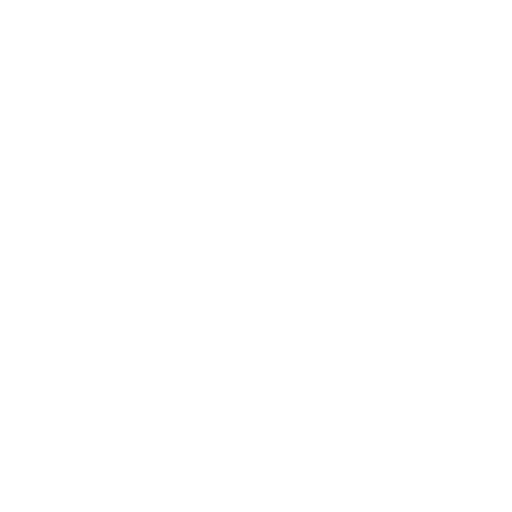
t = 0.00 s
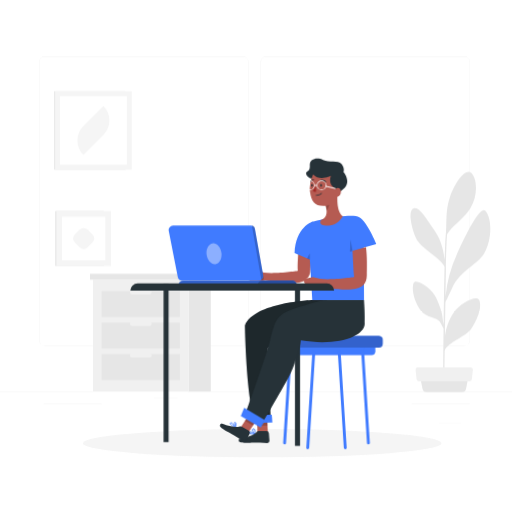
t = 2.00 s
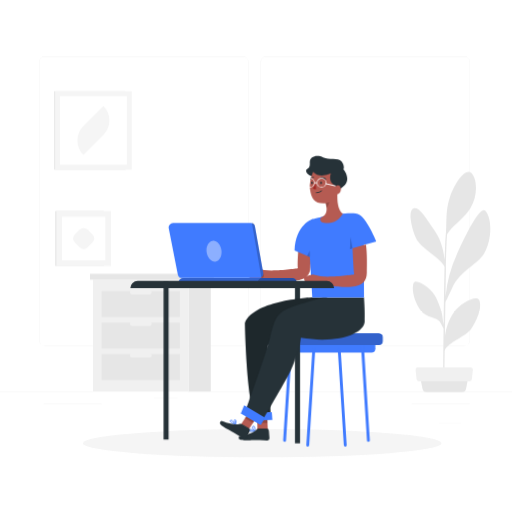
t = 2.38 s
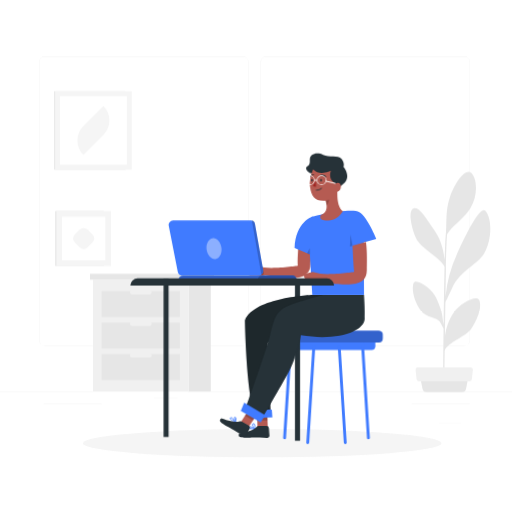
t = 2.75 s
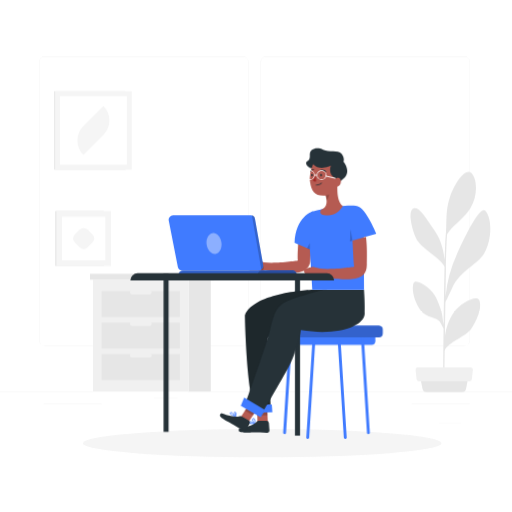
t = 3.50 s
t = 4.25 s: frame unchanged from t = 2.75 s, image omitted

The animated SVG that drew these frames (rendered in a browser with its animation timeline set to each time). Animation: 3 CSS @keyframes rules; one cycle of 5.00 s, repeats indefinitely.

<svg class="animated" id="freepik_stories-developer-activity" xmlns="http://www.w3.org/2000/svg" viewBox="0 0 500 500" version="1.1" xmlns:xlink="http://www.w3.org/1999/xlink" xmlns:svgjs="http://svgjs.com/svgjs"><style>svg#freepik_stories-developer-activity:not(.animated) .animable {opacity: 0;}svg#freepik_stories-developer-activity.animated #freepik--background-complete--inject-2 {animation: 1s 1 forwards cubic-bezier(.36,-0.01,.5,1.38) fadeIn;animation-delay: 0s;}svg#freepik_stories-developer-activity.animated #freepik--Shadow--inject-2 {animation: 1s 1 forwards cubic-bezier(.36,-0.01,.5,1.38) fadeIn;animation-delay: 0s;}svg#freepik_stories-developer-activity.animated #freepik--Mechanisms--inject-2 {animation: 1s 1 forwards cubic-bezier(.36,-0.01,.5,1.38) slideLeft;animation-delay: 0s;}svg#freepik_stories-developer-activity.animated #elfusxgjhod2 {animation: 1s 1 forwards ease-in slideLeft;animation-delay: 0s;}svg#freepik_stories-developer-activity.animated #el6ey2u94rpv4 {animation: 1s 1 forwards ease-in slideLeft;animation-delay: 0.02040816326530612s;opacity: 0}svg#freepik_stories-developer-activity.animated #elzi1ovsz2mvo {animation: 1s 1 forwards ease-in slideLeft;animation-delay: 0.04081632653061224s;opacity: 0}svg#freepik_stories-developer-activity.animated #elhreiyz3bgpb {animation: 1s 1 forwards ease-in slideLeft;animation-delay: 0.061224489795918366s;opacity: 0}svg#freepik_stories-developer-activity.animated #ellyjjkyw0ufq {animation: 1s 1 forwards ease-in slideLeft;animation-delay: 0.08163265306122448s;opacity: 0}svg#freepik_stories-developer-activity.animated #el7gpsyj7zjm {animation: 1s 1 forwards ease-in slideLeft;animation-delay: 0.1020408163265306s;opacity: 0}svg#freepik_stories-developer-activity.animated #elhmqpzis7piv {animation: 1s 1 forwards ease-in slideLeft;animation-delay: 0.12244897959183673s;opacity: 0}svg#freepik_stories-developer-activity.animated #els2oonrsntf {animation: 1s 1 forwards ease-in slideLeft;animation-delay: 0.14285714285714285s;opacity: 0}svg#freepik_stories-developer-activity.animated #el2yzi4edct42 {animation: 1s 1 forwards ease-in slideLeft;animation-delay: 0.16326530612244897s;opacity: 0}svg#freepik_stories-developer-activity.animated #el93q45r43ueb {animation: 1s 1 forwards ease-in slideLeft;animation-delay: 0.18367346938775508s;opacity: 0}svg#freepik_stories-developer-activity.animated #elxiaktjnlwtn {animation: 1s 1 forwards ease-in slideLeft;animation-delay: 0.2040816326530612s;opacity: 0}svg#freepik_stories-developer-activity.animated #eliz230uf2ppb {animation: 1s 1 forwards ease-in slideLeft;animation-delay: 0.22448979591836732s;opacity: 0}svg#freepik_stories-developer-activity.animated #eld4fx624phbj {animation: 1s 1 forwards ease-in slideLeft;animation-delay: 0.24489795918367346s;opacity: 0}svg#freepik_stories-developer-activity.animated #ell5nt03h9s1 {animation: 1s 1 forwards ease-in slideLeft;animation-delay: 0.26530612244897955s;opacity: 0}svg#freepik_stories-developer-activity.animated #el7c69cl8wsjq {animation: 1s 1 forwards ease-in slideLeft;animation-delay: 0.2857142857142857s;opacity: 0}svg#freepik_stories-developer-activity.animated #el43aqgjd28ww {animation: 1s 1 forwards ease-in slideLeft;animation-delay: 0.3061224489795918s;opacity: 0}svg#freepik_stories-developer-activity.animated #elbjnh9lv3ydk {animation: 1s 1 forwards ease-in slideLeft;animation-delay: 0.32653061224489793s;opacity: 0}svg#freepik_stories-developer-activity.animated #eljvjthq3hdf {animation: 1s 1 forwards ease-in slideLeft;animation-delay: 0.3469387755102041s;opacity: 0}svg#freepik_stories-developer-activity.animated #elrhtfv7z9oop {animation: 1s 1 forwards ease-in slideLeft;animation-delay: 0.36734693877551017s;opacity: 0}svg#freepik_stories-developer-activity.animated #el4zzdrrujs8c {animation: 1s 1 forwards ease-in slideLeft;animation-delay: 0.3877551020408163s;opacity: 0}svg#freepik_stories-developer-activity.animated #elq0yunulnrwk {animation: 1s 1 forwards ease-in slideLeft;animation-delay: 0.4081632653061224s;opacity: 0}svg#freepik_stories-developer-activity.animated #el9mjpxl1l02 {animation: 1s 1 forwards ease-in slideLeft;animation-delay: 0.42857142857142855s;opacity: 0}svg#freepik_stories-developer-activity.animated #ellckbbd09l4n {animation: 1s 1 forwards ease-in slideLeft;animation-delay: 0.44897959183673464s;opacity: 0}svg#freepik_stories-developer-activity.animated #elg0hq79z4ta {animation: 1s 1 forwards ease-in slideLeft;animation-delay: 0.4693877551020408s;opacity: 0}svg#freepik_stories-developer-activity.animated #elgsizd99jjjo {animation: 1s 1 forwards ease-in slideLeft;animation-delay: 0.4897959183673469s;opacity: 0}svg#freepik_stories-developer-activity.animated #ellwgf14pi0v {animation: 1s 1 forwards ease-in slideLeft;animation-delay: 0.5102040816326531s;opacity: 0}svg#freepik_stories-developer-activity.animated #elqs4nyke2kqe {animation: 1s 1 forwards ease-in slideLeft;animation-delay: 0.5306122448979591s;opacity: 0}svg#freepik_stories-developer-activity.animated #el06au1eqlo219 {animation: 1s 1 forwards ease-in slideLeft;animation-delay: 0.5510204081632653s;opacity: 0}svg#freepik_stories-developer-activity.animated #elq8aaw77kaa {animation: 1s 1 forwards ease-in slideLeft;animation-delay: 0.5714285714285714s;opacity: 0}svg#freepik_stories-developer-activity.animated #elfu9wqv4e4id {animation: 1s 1 forwards ease-in slideLeft;animation-delay: 0.5918367346938775s;opacity: 0}svg#freepik_stories-developer-activity.animated #elt3mzd72l3mq {animation: 1s 1 forwards ease-in slideLeft;animation-delay: 0.6122448979591836s;opacity: 0}svg#freepik_stories-developer-activity.animated #elgbxhjvzj4nd {animation: 1s 1 forwards ease-in slideLeft;animation-delay: 0.6326530612244897s;opacity: 0}svg#freepik_stories-developer-activity.animated #elgrqnny44noa {animation: 1s 1 forwards ease-in slideLeft;animation-delay: 0.6530612244897959s;opacity: 0}svg#freepik_stories-developer-activity.animated #elmkgkx9pdbk {animation: 1s 1 forwards ease-in slideLeft;animation-delay: 0.673469387755102s;opacity: 0}svg#freepik_stories-developer-activity.animated #el0jcj1q3ujjyp {animation: 1s 1 forwards ease-in slideLeft;animation-delay: 0.6938775510204082s;opacity: 0}svg#freepik_stories-developer-activity.animated #el2hl3w1hnf5b {animation: 1s 1 forwards ease-in slideLeft;animation-delay: 0.7142857142857142s;opacity: 0}svg#freepik_stories-developer-activity.animated #elig5b47ajld {animation: 1s 1 forwards ease-in slideLeft;animation-delay: 0.7346938775510203s;opacity: 0}svg#freepik_stories-developer-activity.animated #el2z1ndlquotb {animation: 1s 1 forwards ease-in slideLeft;animation-delay: 0.7551020408163265s;opacity: 0}svg#freepik_stories-developer-activity.animated #elelaf7wj5xe8 {animation: 1s 1 forwards ease-in slideLeft;animation-delay: 0.7755102040816326s;opacity: 0}svg#freepik_stories-developer-activity.animated #elizzsltg7kts {animation: 1s 1 forwards ease-in slideLeft;animation-delay: 0.7959183673469387s;opacity: 0}svg#freepik_stories-developer-activity.animated #el6xbvezem50b {animation: 1s 1 forwards ease-in slideLeft;animation-delay: 0.8163265306122448s;opacity: 0}svg#freepik_stories-developer-activity.animated #els71n0px3r6l {animation: 1s 1 forwards ease-in slideLeft;animation-delay: 0.836734693877551s;opacity: 0}svg#freepik_stories-developer-activity.animated #el2brb7q7d6mg {animation: 1s 1 forwards ease-in slideLeft;animation-delay: 0.8571428571428571s;opacity: 0}svg#freepik_stories-developer-activity.animated #eljy7say8f7do {animation: 1s 1 forwards ease-in slideLeft;animation-delay: 0.8775510204081632s;opacity: 0}svg#freepik_stories-developer-activity.animated #elkqlbxcul37i {animation: 1s 1 forwards ease-in slideLeft;animation-delay: 0.8979591836734693s;opacity: 0}svg#freepik_stories-developer-activity.animated #el8i8mnzst987 {animation: 1s 1 forwards ease-in slideLeft;animation-delay: 0.9183673469387754s;opacity: 0}svg#freepik_stories-developer-activity.animated #eljbjm4lf6mn9 {animation: 1s 1 forwards ease-in slideLeft;animation-delay: 0.9387755102040816s;opacity: 0}svg#freepik_stories-developer-activity.animated #elxwaf6nqro8 {animation: 1s 1 forwards ease-in slideLeft;animation-delay: 0.9591836734693877s;opacity: 0}svg#freepik_stories-developer-activity.animated #elk8wnnod67g {animation: 1s 1 forwards ease-in slideLeft;animation-delay: 0.9795918367346939s;opacity: 0}svg#freepik_stories-developer-activity.animated #freepik--Character--inject-2 {animation: 1s 1 forwards ease-in slideLeft,3s Infinite  linear floating;animation-delay: 0s,2s;}            @keyframes fadeIn {                0% {                    opacity: 0;                }                100% {                    opacity: 1;                }            }                    @keyframes slideLeft {                0% {                    opacity: 0;                    transform: translateX(-30px);                }                100% {                    opacity: 1;                    transform: translateX(0);                }            }                    @keyframes floating {                0% {                    opacity: 1;                    transform: translateY(0px);                }                50% {                    transform: translateY(-10px);                }                100% {                    opacity: 1;                    transform: translateY(0px);                }            }        .animator-hidden { display: none; }</style><g id="freepik--background-complete--inject-2" class="animable" style="transform-origin: 250px 234.28px;"><g id="freepik--background-complete--inject-1--inject-2" class="animable" style="transform-origin: 250px 234.28px;"><rect y="382.4" width="500" height="0.25" style="fill: rgb(235, 235, 235); transform-origin: 250px 382.525px;" id="ely10wbm838e" class="animable"></rect><rect x="150.04" y="388.78" width="23.18" height="0.25" style="fill: rgb(235, 235, 235); transform-origin: 161.63px 388.905px;" id="el6bfsy93jsk8" class="animable"></rect><rect x="402.1" y="394.14" width="56.67" height="0.25" style="fill: rgb(235, 235, 235); transform-origin: 430.435px 394.265px;" id="el84cv4ivoh9y" class="animable"></rect><rect x="42.72" y="394.14" width="56.67" height="0.25" style="fill: rgb(235, 235, 235); transform-origin: 71.055px 394.265px;" id="elvp3m63xpg5k" class="animable"></rect><path d="M237,337.8H43.91a5.71,5.71,0,0,1-5.7-5.71V60.66A5.71,5.71,0,0,1,43.91,55H237a5.71,5.71,0,0,1,5.71,5.71h0V332.09A5.71,5.71,0,0,1,237,337.8ZM43.91,55.2a5.46,5.46,0,0,0-5.45,5.46V332.09a5.46,5.46,0,0,0,5.45,5.46H237a5.48,5.48,0,0,0,5.46-5.46V60.66A5.48,5.48,0,0,0,237,55.2Z" style="fill: rgb(235, 235, 235); transform-origin: 140.46px 196.4px;" id="el5j2r71bxw56" class="animable"></path><path d="M453.31,337.8H260.21a5.73,5.73,0,0,1-5.71-5.71V60.66A5.72,5.72,0,0,1,260.21,55h193.1A5.71,5.71,0,0,1,459,60.66V332.09A5.7,5.7,0,0,1,453.31,337.8ZM260.21,55.2a5.48,5.48,0,0,0-5.46,5.46V332.09a5.48,5.48,0,0,0,5.46,5.46h193.1a5.48,5.48,0,0,0,5.46-5.46V60.66a5.48,5.48,0,0,0-5.46-5.46Z" style="fill: rgb(235, 235, 235); transform-origin: 356.75px 196.4px;" id="el6auxe1dzlqs" class="animable"></path><rect x="429.04" y="413.31" width="21.6" height="0.25" style="fill: rgb(235, 235, 235); transform-origin: 439.84px 413.435px;" id="el52uxbsahlf" class="animable"></rect><path d="M468.14,293.29c-2.09-6-18.58,2.16-25.23,12.09-4.45,6.61-7.17,13.68-8.43,23.16.15-10.84.32-22.45.49-33.42,1.35-2.73,4.43-9.05,6.66-14,7.4-16.68,25-22.88,31.08-33.42,8-13.8,7.92-34.49,1.14-41.95C468,199.22,448.43,243.1,446.23,248a130.72,130.72,0,0,0-11.17,41.5c.15-10.31.31-19.77.44-27.11.41-23.81.93-31.47,1.16-33.82.82-1.16,1.78-2.5,2.33-3.22,4.72-6.08,15.2-13.32,20.44-22.16,7.65-12.91,6.41-28.36,1.05-34.07-5.61-6-15.53,8.2-20.79,22.28s-3,27.57-4.49,39.27c-.31,2.33-.63,11-.93,23.1-1.6-13-4.78-21.72-10.67-29.84-7.26-10-13.52-22.15-19.49-20.58s-2.76,17.67,2,29c4.21,10.06,25,20.09,28,28.18-.35,16.38-.68,37.17-.91,56.47-1.63-10-.51-10.84-7.22-26.1-4-9.09-20.34-20.3-22.28-14.05s1,18,7.18,26.33c5,6.67,16,6.66,18.59,10.8.59,1,2.56,4.64,3.69,6.79-.27,23.59-.39,44.42-.25,51.53l1.07.07c-.05-1.83.08-13.84.29-29.73,2.68-8.44,20.75-13.38,26.33-22.17C466.45,311.22,470.64,300.49,468.14,293.29Z" style="fill: rgb(230, 230, 230); transform-origin: 439.845px 270.039px;" id="elwh9jc0l4vbg" class="animable"></path><path d="M451.15,382.94H416.49a4,4,0,0,1-3.87-3.19l-2.47-12.14h47.4l-2.46,12.14A4,4,0,0,1,451.15,382.94Z" style="fill: rgb(230, 230, 230); transform-origin: 433.85px 375.275px;" id="elzes00uivkv9" class="animable"></path><path d="M458.51,372.31H409.13a2.32,2.32,0,0,1-2.32-2.06l-1-9a2.33,2.33,0,0,1,2-2.57h51.68a2.32,2.32,0,0,1,2.34,2.31,2.44,2.44,0,0,1,0,.27l-1,9A2.3,2.3,0,0,1,458.51,372.31Z" style="fill: rgb(240, 240, 240); transform-origin: 433.814px 365.495px;" id="el8r5ew3zybr" class="animable"></path><rect x="52.91" y="89.01" width="69.8" height="76.64" style="fill: rgb(230, 230, 230); transform-origin: 87.81px 127.33px;" id="el6ey760zwl7r" class="animable"></rect><rect x="53.84" y="89.01" width="74.84" height="76.64" style="fill: rgb(245, 245, 245); transform-origin: 91.26px 127.33px;" id="el8x69axs0kql" class="animable"></rect><rect x="58.61" y="93.78" width="65.3" height="67.09" style="fill: rgb(255, 255, 255); transform-origin: 91.26px 127.325px;" id="eln1k4btdtx5" class="animable"></rect><path d="M81.48,151.19h0a19.92,19.92,0,0,1,0-28.16h0L101,103.47h0a19.92,19.92,0,0,1,0,28.16Z" style="fill: rgb(245, 245, 245); transform-origin: 91.24px 127.33px;" id="elj8q8eas6iu" class="animable"></path><rect x="53.94" y="206.06" width="47.51" height="53.62" style="fill: rgb(230, 230, 230); transform-origin: 77.695px 232.87px;" id="elufp6lsgjd9" class="animable"></rect><rect x="55.1" y="206.06" width="53.22" height="53.62" style="fill: rgb(245, 245, 245); transform-origin: 81.71px 232.87px;" id="elj1ftp0wv58h" class="animable"></rect><rect x="60.6" y="211.55" width="42.24" height="42.65" style="fill: rgb(255, 255, 255); transform-origin: 81.72px 232.875px;" id="el9o4ca26800s" class="animable"></rect><g id="elwoetmmqpinq"><rect x="72.88" y="224.05" width="17.65" height="17.65" rx="5.4" style="fill: rgb(245, 245, 245); transform-origin: 81.705px 232.875px; transform: rotate(-45deg);" class="animable"></rect></g></g><rect x="184.21" y="273.04" width="21.65" height="109.21" style="fill: rgb(230, 230, 230); transform-origin: 195.035px 327.645px;" id="ely6rlx6kzb3g" class="animable"></rect><rect x="90.8" y="273.05" width="93.41" height="109.21" style="fill: rgb(240, 240, 240); transform-origin: 137.505px 327.655px;" id="eldovmy7pn2xs" class="animable"></rect><rect x="99.31" y="315.06" width="76.39" height="25.17" style="fill: rgb(230, 230, 230); transform-origin: 137.505px 327.645px;" id="el6wwoyp2e6nh" class="animable"></rect><rect x="99.31" y="345.85" width="76.39" height="25.17" style="fill: rgb(230, 230, 230); transform-origin: 137.505px 358.435px;" id="elqfj9gwxa1v" class="animable"></rect><path d="M128.92,318.44h17.16a2.13,2.13,0,0,0,2.11-2.11h0a2.12,2.12,0,0,0-2.11-2.11H128.92a2.11,2.11,0,0,0-2.1,2.11h0A2.11,2.11,0,0,0,128.92,318.44Z" style="fill: rgb(240, 240, 240); transform-origin: 137.505px 316.33px;" id="elbs5tz94y9z" class="animable"></path><rect x="99.31" y="284.28" width="76.39" height="25.17" style="fill: rgb(230, 230, 230); transform-origin: 137.505px 296.865px;" id="elm3imisavjxl" class="animable"></rect><path d="M128.92,287.65h17.16a2.12,2.12,0,0,0,2.11-2.11h0a2.13,2.13,0,0,0-2.11-2.11H128.92a2.11,2.11,0,0,0-2.1,2.11h0A2.11,2.11,0,0,0,128.92,287.65Z" style="fill: rgb(240, 240, 240); transform-origin: 137.505px 285.54px;" id="eloh9t21hcqor" class="animable"></path><path d="M128.92,349.23h17.16a2.12,2.12,0,0,0,2.11-2.12h0a2.11,2.11,0,0,0-2.11-2.1H128.92a2.1,2.1,0,0,0-2.1,2.1h0A2.11,2.11,0,0,0,128.92,349.23Z" style="fill: rgb(240, 240, 240); transform-origin: 137.505px 347.12px;" id="el5j2llsobeey" class="animable"></path><rect x="87.91" y="267.3" width="96.3" height="5.74" style="fill: rgb(230, 230, 230); transform-origin: 136.06px 270.17px;" id="elrqve504zkt" class="animable"></rect><rect x="184.21" y="267.31" width="24.67" height="5.74" style="fill: rgb(224, 224, 224); transform-origin: 196.545px 270.18px;" id="elntvsnfx8noi" class="animable"></rect></g><g id="freepik--Shadow--inject-2" class="animable" style="transform-origin: 256px 432.82px;"><ellipse cx="256" cy="432.82" rx="175.17" ry="13.82" style="fill: rgb(245, 245, 245); transform-origin: 256px 432.82px;" id="el2b2bbbnxjz" class="animable"></ellipse></g><g id="freepik--Mechanisms--inject-2" class="animable animator-hidden" style="transform-origin: 259.565px 158.17px;"><path d="M397.64,128.83a75.74,75.74,0,0,0-5.7-13.79h0l3.55-11.62-22.94-23L360.91,84h0a72.18,72.18,0,0,0-13.78-5.72h0l-5.7-10.73H309l-5.71,10.73A72.83,72.83,0,0,0,289.46,84h0l-11.63-3.57-23,23,3.56,11.63h0a73.79,73.79,0,0,0-5.7,13.79L242,134.56V167l10.73,5.71h0a73.07,73.07,0,0,0,5.71,13.78h0l-3.56,11.61,23,23,11.63-3.55a73.08,73.08,0,0,0,13.79,5.69L309,234h32.48l5.7-10.73h0a73.73,73.73,0,0,0,13.78-5.71l11.64,3.55,23-23L392,186.51h0a74.87,74.87,0,0,0,5.68-13.78h0L408.37,167V134.53Zm-72.46,80.83a58.89,58.89,0,1,1,58.9-58.89,58.9,58.9,0,0,1-58.9,58.89Z" style="fill: rgb(64, 123, 255); transform-origin: 325.185px 150.775px;" id="elkoeud0i5kgp" class="animable"></path><path d="M325.18,100.14a50.64,50.64,0,1,0,50.66,50.64A50.64,50.64,0,0,0,325.18,100.14Zm0,94.54a43.9,43.9,0,1,1,43.89-43.91h0A44,44,0,0,1,325.18,194.68Z" style="fill: rgb(64, 123, 255); transform-origin: 325.2px 150.78px;" id="elziy3z1x6wpb" class="animable"></path><g id="el9vobxmtiznp"><path d="M397.64,128.83a75.74,75.74,0,0,0-5.7-13.79h0l3.55-11.62-22.94-23L360.91,84h0a72.18,72.18,0,0,0-13.78-5.72h0l-5.7-10.73H309l-5.71,10.73A72.83,72.83,0,0,0,289.46,84h0l-11.63-3.57-23,23,3.56,11.63h0a73.79,73.79,0,0,0-5.7,13.79L242,134.56V167l10.73,5.71h0a73.07,73.07,0,0,0,5.71,13.78h0l-3.56,11.61,23,23,11.63-3.55a73.08,73.08,0,0,0,13.79,5.69L309,234h32.48l5.7-10.73h0a73.73,73.73,0,0,0,13.78-5.71l11.64,3.55,23-23L392,186.51h0a74.87,74.87,0,0,0,5.68-13.78h0L408.37,167V134.53Zm-72.46,80.83a58.89,58.89,0,1,1,58.9-58.89,58.9,58.9,0,0,1-58.9,58.89Z" style="fill: rgb(255, 255, 255); opacity: 0.4; transform-origin: 325.185px 150.775px;" class="animable"></path></g><g id="el1aly2k5cnr9"><path d="M325.18,100.14a50.64,50.64,0,1,0,50.66,50.64A50.64,50.64,0,0,0,325.18,100.14Zm0,94.54a43.9,43.9,0,1,1,43.89-43.91h0A44,44,0,0,1,325.18,194.68Z" style="fill: rgb(255, 255, 255); opacity: 0.4; transform-origin: 325.2px 150.78px;" class="animable"></path></g><path d="M193.32,193.12a39.58,39.58,0,0,0-3-7.31l1.89-6.17L180,167.45l-6.17,1.89a39.54,39.54,0,0,0-7.31-3l-3-5.66H146.24l-3,5.66a39.54,39.54,0,0,0-7.31,3l-6.17-1.89-12.18,12.19,1.88,6.17a40.2,40.2,0,0,0-3,7.31l-5.7,3v17.24l5.7,3a39.5,39.5,0,0,0,3,7.31l-1.88,6.17,12.18,12.19,6.17-1.89a40.24,40.24,0,0,0,7.31,3l3,5.65h17.24l3-5.65a40.24,40.24,0,0,0,7.31-3l6.17,1.89,12.19-12.19-1.89-6.17a39.58,39.58,0,0,0,3-7.31l5.69-3V196.15Zm-38.46,36.13a24.49,24.49,0,1,1,24.49-24.49,24.5,24.5,0,0,1-24.49,24.49Z" style="fill: rgb(38, 50, 56); transform-origin: 154.855px 204.735px;" id="elgfywcf6siaj" class="animable"></path><path d="M193.32,193.12a39.58,39.58,0,0,0-3-7.31l1.89-6.17L180,167.45l-6.17,1.89a39.54,39.54,0,0,0-7.31-3l-3-5.66H146.24l-3,5.66a39.54,39.54,0,0,0-7.31,3l-6.17-1.89-12.18,12.19,1.88,6.17a40.2,40.2,0,0,0-3,7.31l-5.7,3v17.24l5.7,3a39.5,39.5,0,0,0,3,7.31l-1.88,6.17,12.18,12.19,6.17-1.89a40.24,40.24,0,0,0,7.31,3l3,5.65h17.24l3-5.65a40.24,40.24,0,0,0,7.31-3l6.17,1.89,12.19-12.19-1.89-6.17a39.58,39.58,0,0,0,3-7.31l5.69-3V196.15Zm-38.46,36.13a24.49,24.49,0,1,1,24.49-24.49,24.5,24.5,0,0,1-24.49,24.49Z" style="fill: rgb(64, 123, 255); transform-origin: 154.855px 204.735px;" id="elt96cldc4jwl" class="animable"></path><path d="M154.86,196.65a8.12,8.12,0,1,0,8.12,8.12h0A8.12,8.12,0,0,0,154.86,196.65Z" style="fill: rgb(38, 50, 56); transform-origin: 154.86px 204.77px;" id="elyrgorju82ma" class="animable"></path><g id="el2e4ljcva7am"><path d="M193.32,193.12a39.58,39.58,0,0,0-3-7.31l1.89-6.17L180,167.45l-6.17,1.89a39.54,39.54,0,0,0-7.31-3l-3-5.66H146.24l-3,5.66a39.54,39.54,0,0,0-7.31,3l-6.17-1.89-12.18,12.19,1.88,6.17a40.2,40.2,0,0,0-3,7.31l-5.7,3v17.24l5.7,3a39.5,39.5,0,0,0,3,7.31l-1.88,6.17,12.18,12.19,6.17-1.89a40.24,40.24,0,0,0,7.31,3l3,5.65h17.24l3-5.65a40.24,40.24,0,0,0,7.31-3l6.17,1.89,12.19-12.19-1.89-6.17a39.58,39.58,0,0,0,3-7.31l5.69-3V196.15Zm-38.46,36.13a24.49,24.49,0,1,1,24.49-24.49,24.5,24.5,0,0,1-24.49,24.49Z" style="fill: rgb(255, 255, 255); opacity: 0.4; transform-origin: 154.855px 204.735px;" class="animable"></path></g><g id="elsmyif0mpve"><path d="M154.86,196.65a8.12,8.12,0,1,0,8.12,8.12h0A8.12,8.12,0,0,0,154.86,196.65Z" style="fill: rgb(255, 255, 255); opacity: 0.2; transform-origin: 154.86px 204.77px;" class="animable"></path></g><path d="M209,177.49l-6.6-2.72-.24-2.48a15.34,15.34,0,0,1-1.72-1.7l-2.46-.25-2.73-6.59,1.59-1.89a14.09,14.09,0,0,1,0-2.43l-1.59-1.88L198,151l2.46-.24A16.34,16.34,0,0,1,202.2,149l.24-2.47,6.6-2.72,1.88,1.58a16.42,16.42,0,0,1,2.43,0l1.88-1.58,6.6,2.72.23,2.47a17.35,17.35,0,0,1,1.72,1.71l2.46.24,2.72,6.59-1.58,1.88a14.09,14.09,0,0,1,0,2.43l1.58,1.89-2.72,6.59-2.46.25a15.43,15.43,0,0,1-1.72,1.71l-.23,2.47-6.6,2.72-1.88-1.58a16.29,16.29,0,0,1-2.42,0Zm4.78-3,1.71,1.41,5-2.07.2-2.21.24-.18a14.37,14.37,0,0,0,1.93-1.89l.18-.23,2.21-.21,2.07-5L226,162.35v-.29a13.84,13.84,0,0,0,0-2.73V159l1.41-1.72-2.07-5-2.2-.2-.19-.24A13.72,13.72,0,0,0,221,150l-.24-.19-.2-2.2-5-2.08L213.82,147h-.29a12.46,12.46,0,0,0-2.73,0h-.3l-1.71-1.42-5,2.08-.21,2.2-.22.19a13.27,13.27,0,0,0-1.94,1.88l-.19.24-2.21.2-2.09,5,1.42,1.71v.29a12.46,12.46,0,0,0,0,2.73v.3L196.93,164l2.08,5,2.2.21.19.22a13.11,13.11,0,0,0,1.93,1.94l.23.18.21,2.22,5,2.07,1.72-1.41h.29a13.84,13.84,0,0,0,2.73,0Z" style="fill: rgb(38, 50, 56); transform-origin: 212.105px 160.65px;" id="eluhhoforgczo" class="animable"></path><path d="M215.09,167.72a7.66,7.66,0,1,1,4.14-10h0a7.65,7.65,0,0,1-4.13,10Z" style="fill: rgb(38, 50, 56); transform-origin: 212.153px 160.646px;" id="el92hkp9qt4o" class="animable"></path><path d="M160,161.86a.47.47,0,0,1-.47-.47V159a.47.47,0,0,1,.94,0v2.35A.47.47,0,0,1,160,161.86Z" style="fill: rgb(64, 123, 255); transform-origin: 160.001px 160.195px;" id="elsntc3jd5yol" class="animable"></path><path d="M160,154.79a.47.47,0,0,1-.47-.47V149.6a.47.47,0,0,1,.94,0v4.72A.47.47,0,0,1,160,154.79Zm0-9.44a.47.47,0,0,1-.47-.47v-4.72a.47.47,0,0,1,.94,0v4.72A.47.47,0,0,1,160,145.35Zm0-9.43a.48.48,0,0,1-.47-.48v-4.71a.47.47,0,1,1,.94,0v4.71A.48.48,0,0,1,160,135.92Zm0-9.47a.44.44,0,0,1-.47-.44v-.07a14.48,14.48,0,0,1,.79-4.72.48.48,0,0,1,.6-.29.46.46,0,0,1,.29.6,13.43,13.43,0,0,0-.74,4.41A.51.51,0,0,1,160,126.45Zm3-8.72a.45.45,0,0,1-.29-.1.47.47,0,0,1-.08-.66,14.48,14.48,0,0,1,3.62-3.23.47.47,0,0,1,.5.8,13.33,13.33,0,0,0-3.38,3A.5.5,0,0,1,163.08,117.73Zm7.85-4.9a.47.47,0,0,1-.1-.93,14.2,14.2,0,0,1,3.12-.34h1.67a.47.47,0,1,1,0,.94H174a13.61,13.61,0,0,0-2.92.32Zm80.19-.33H246.4a.47.47,0,0,1,0-.94h4.72a.47.47,0,1,1,0,.94Zm-9.44,0H237a.47.47,0,1,1,0-.94h4.71a.47.47,0,1,1,0,.94Zm-9.43,0h-4.72a.47.47,0,0,1,0-.94h4.72a.47.47,0,1,1,0,.94Zm-9.44,0h-4.72a.47.47,0,0,1,0-.94h4.72a.47.47,0,1,1,0,.94Zm-9.44,0h-4.72a.47.47,0,0,1,0-.94h4.72a.47.47,0,1,1,0,.94Zm-9.44,0h-4.71a.47.47,0,1,1,0-.94h4.71a.47.47,0,1,1,0,.94Zm-9.43,0h-4.72a.47.47,0,0,1,0-.94h4.72a.47.47,0,1,1,0,.94Zm-9.44,0h-4.72a.47.47,0,0,1,0-.94h4.72a.47.47,0,1,1,0,.94Z" style="fill: rgb(64, 123, 255); transform-origin: 205.56px 133.175px;" id="el3lsj8hf6kym" class="animable"></path><path d="M258.21,112.5h-2.36a.47.47,0,0,1,0-.94h2.36a.47.47,0,1,1,0,.94Z" style="fill: rgb(64, 123, 255); transform-origin: 257.03px 112.03px;" id="el387176nznyf" class="animable"></path></g><g id="freepik--Character--inject-2" class="animable animator-active" style="transform-origin: 250.555px 296.015px;"><g id="elfusxgjhod2"><rect x="159.75" y="277.69" width="4.93" height="154.07" style="fill: rgb(38, 50, 56); transform-origin: 162.215px 354.725px; transform: rotate(180deg);" class="animable"></rect></g><g id="el6ey2u94rpv4"><path d="M285.17,335.52h81.42a0,0,0,0,1,0,0v11.29a0,0,0,0,1,0,0H285.17a3.71,3.71,0,0,1-3.71-3.71v-3.87A3.71,3.71,0,0,1,285.17,335.52Z" style="fill: rgb(64, 123, 255); transform-origin: 324.025px 341.165px; transform: rotate(180deg);" class="animable"></path></g><line x1="359.74" y1="432.62" x2="353.84" y2="339.37" style="fill: none; stroke: rgb(64, 123, 255); stroke-linecap: round; stroke-linejoin: round; stroke-width: 2.8255px; transform-origin: 356.79px 385.995px;" id="elzi1ovsz2mvo" class="animable"></line><line x1="337.15" y1="437.24" x2="331.25" y2="343.99" style="fill: none; stroke: rgb(64, 123, 255); stroke-linecap: round; stroke-linejoin: round; stroke-width: 2.8255px; transform-origin: 334.2px 390.615px;" id="elhreiyz3bgpb" class="animable"></line><line x1="277.94" y1="432.62" x2="283.84" y2="339.37" style="fill: none; stroke: rgb(64, 123, 255); stroke-linecap: round; stroke-linejoin: round; stroke-width: 2.8255px; transform-origin: 280.89px 385.995px;" id="ellyjjkyw0ufq" class="animable"></line><line x1="300.53" y1="437.24" x2="306.43" y2="343.99" style="fill: none; stroke: rgb(64, 123, 255); stroke-linecap: round; stroke-linejoin: round; stroke-width: 2.8255px; transform-origin: 303.48px 390.615px;" id="el7gpsyj7zjm" class="animable"></line><g id="elhmqpzis7piv"><path d="M292.39,328.08h81.42a0,0,0,0,1,0,0v11.29a0,0,0,0,1,0,0H292.39a3.71,3.71,0,0,1-3.71-3.71v-3.87A3.71,3.71,0,0,1,292.39,328.08Z" style="fill: rgb(64, 123, 255); transform-origin: 331.245px 333.725px; transform: rotate(180deg);" class="animable"></path></g><g id="els2oonrsntf"><path d="M292.39,328.08h81.42a0,0,0,0,1,0,0v11.29a0,0,0,0,1,0,0H292.39a3.71,3.71,0,0,1-3.71-3.71v-3.87A3.71,3.71,0,0,1,292.39,328.08Z" style="opacity: 0.2; transform-origin: 331.245px 333.725px; transform: rotate(180deg);" class="animable"></path></g><g id="el2yzi4edct42"><rect x="288.1" y="281.37" width="4.93" height="154.07" style="fill: rgb(38, 50, 56); transform-origin: 290.565px 358.405px; transform: rotate(180deg);" class="animable"></rect></g><path d="M304.9,293.1s-56.35,2.12-65.71,24.74c0,0,1.3,67.37,8.84,89.48l16.13-1.83L261.58,340l58.29-46.88Z" style="fill: rgb(38, 50, 56); transform-origin: 279.53px 350.21px;" id="el93q45r43ueb" class="animable"></path><g id="elxiaktjnlwtn"><path d="M304.9,293.1s-56.35,2.12-65.71,24.74c0,0,1.3,67.37,8.84,89.48l16.13-1.83L261.58,340l58.29-46.88Z" style="opacity: 0.2; transform-origin: 279.53px 350.21px;" class="animable"></path></g><polygon points="261.49 422.35 251.42 422.35 251.28 415.64 251.18 410.38 261.02 410.98 261.21 415.64 261.49 422.35" style="fill: rgb(181, 91, 82); transform-origin: 256.335px 416.365px;" id="eliz230uf2ppb" class="animable"></polygon><g id="eld4fx624phbj"><polygon points="261.21 415.64 251.28 415.64 251.18 410.38 261.02 410.98 261.21 415.64" style="opacity: 0.2; transform-origin: 256.195px 413.01px;" class="animable"></polygon></g><polygon points="265.99 412.52 244.43 413.17 240.5 405.17 265.39 404.94 265.99 412.52" style="fill: rgb(64, 123, 255); transform-origin: 253.245px 409.055px;" id="ell5nt03h9s1" class="animable"></polygon><path d="M248.84,423.87s.52-5.91-1.54-5.09S247.54,422.62,248.84,423.87Z" style="fill: none; stroke: rgb(64, 123, 255); stroke-miterlimit: 10; stroke-width: 0.941833px; transform-origin: 247.688px 421.286px;" id="el7c69cl8wsjq" class="animable"></path><path d="M248.84,423.87s-4.43-3.1-5.56-1.52S248.84,423.87,248.84,423.87Z" style="fill: none; stroke: rgb(64, 123, 255); stroke-miterlimit: 10; stroke-width: 0.941833px; transform-origin: 245.996px 422.886px;" id="el43aqgjd28ww" class="animable"></path><path d="M252.35,421l8,.08a2.28,2.28,0,0,1,2.22,2.1l.56,7.07a2.19,2.19,0,0,1-2.23,2.38c-4.33-.13-13.24-.36-16.4-.27-4.23.12-10.24.19-11.1-1.42a2.09,2.09,0,0,1,.51-2.66s11.53-1.07,16.83-6.55A2.27,2.27,0,0,1,252.35,421Z" style="fill: rgb(38, 50, 56); transform-origin: 248.133px 426.815px;" id="elbjnh9lv3ydk" class="animable"></path><path d="M355.46,293.1s1.07,13.13.67,23.28c-.46,11.7-25.65,22-62.32,16,0,0-2.86,19.77-13,38s-26,45.26-26,45.26l-15.6-10.15s20.54-57,24.45-72.82,5.46-23.41,16.64-28.35,35.63-11.22,35.63-11.22Z" style="fill: rgb(38, 50, 56); transform-origin: 297.715px 354.37px;" id="eljvjthq3hdf" class="animable"></path><polygon points="248.84 412.66 246.99 415.5 242.92 421.77 235.11 417.22 239.2 410.86 240.79 408.4 248.84 412.66" style="fill: rgb(181, 91, 82); transform-origin: 241.975px 415.085px;" id="elrhtfv7z9oop" class="animable"></polygon><g id="el4zzdrrujs8c"><polygon points="248.84 412.66 246.99 415.5 239.2 410.86 240.79 408.4 248.84 412.66" style="opacity: 0.2; transform-origin: 244.02px 411.95px;" class="animable"></polygon></g><polygon points="258.87 410.38 238.42 398.14 235.11 406.31 254.52 417.52 258.87 410.38" style="fill: rgb(64, 123, 255); transform-origin: 246.99px 407.83px;" id="elq0yunulnrwk" class="animable"></polygon><path d="M229.76,417.52s1.49-5.12-.18-5.22S229.76,417.52,229.76,417.52Z" style="fill: none; stroke: rgb(64, 123, 255); stroke-miterlimit: 10; stroke-width: 0.941833px; transform-origin: 229.627px 414.909px;" id="el9mjpxl1l02" class="animable"></path><path d="M229.37,417.33s-2.31-5.56-4.17-4.32S229.37,417.33,229.37,417.33Z" style="fill: none; stroke: rgb(64, 123, 255); stroke-miterlimit: 10; stroke-width: 0.941833px; transform-origin: 227.107px 415.08px;" id="ellckbbd09l4n" class="animable"></path><path d="M236.12,416.66l6.82,4a2.19,2.19,0,0,1,.85,2.87l-3.09,6.27a2.21,2.21,0,0,1-3.13.9c-3.67-2.26-11.24-6.89-14-8.38-3.72-2-8.93-4.92-8.86-6.71a2.08,2.08,0,0,1,1.79-2s10.48,4.82,17.83,2.82A2.33,2.33,0,0,1,236.12,416.66Z" style="fill: rgb(38, 50, 56); transform-origin: 229.366px 422.317px;" id="elg0hq79z4ta" class="animable"></path><path d="M292.16,235.72s-2.1,22.94-1.26,28.84c0,0-21.92,3.21-33,1.69l-7.42-1.86-9.28,2.27,2.53,7.35h7.42s5.4,1.52,7.76,0c0,0,18.55,3.71,29.51,2.53s14.36-5.35,14.85-13.66c.46-8,5.73-25.82,1.52-29.87Z" style="fill: rgb(181, 91, 82); transform-origin: 273.805px 254.891px;" id="elgsizd99jjjo" class="animable"></path><path d="M367.44,238.3s-8.41-21.36-16.59-26.18-46.06,4.4-46.06,4.4-16.25,5.23-17.18,30.62l14.93,6.33,2.36,39.63h50.56l-.27-51.33Z" style="fill: rgb(64, 123, 255); transform-origin: 327.525px 251.913px;" id="ellwgf14pi0v" class="animable"></path><path d="M305.48,174.66s-5-.63-6.36-4.38,3.86-1.86,3.42-8.64,7.35-8.4,13-5.42,14.62-.27,18,3.8,1.9,7.86,1.9,7.86,9.72,11-2.6,18.51S305.48,174.66,305.48,174.66Z" style="fill: rgb(38, 50, 56); transform-origin: 318.987px 171.46px;" id="elqs4nyke2kqe" class="animable"></path><path d="M334.88,211.21c-5.4,8.23-10.26,9.08-16.77,9.07-7.31,0-4.86-5.19-4.86-5.19,3.06-1.53,5.29-3.17,5.64-6.94a14.88,14.88,0,0,0,.05-2.2,19.54,19.54,0,0,0-.87-5c-10.35.94-14-4.11-15.29-13.64a29.33,29.33,0,0,1,3.06-17.05c6,7.06,17.29,1.53,17.29,1.53-3.17,9.17,4.59,12.46,4.59,12.46,3-1.88,5.4-.24,5.17,3.41a5.1,5.1,0,0,1-3.41,4.59C328.89,208.5,334.88,211.21,334.88,211.21Z" style="fill: rgb(181, 91, 82); transform-origin: 318.721px 195.27px;" id="el06au1eqlo219" class="animable"></path><path d="M308.69,191.06a.32.32,0,0,1-.32-.3.32.32,0,0,1,.3-.34c3.62-.19,5-1.93,5.05-1.95a.31.31,0,0,1,.44-.05.32.32,0,0,1,.06.45c-.06.08-1.58,2-5.51,2.19Z" style="fill: rgb(38, 50, 56); transform-origin: 311.328px 189.705px;" id="elq8aaw77kaa" class="animable"></path><path d="M308.69,187.12l-.59-6.07-2.62,5.52A3.28,3.28,0,0,0,308.69,187.12Z" style="fill: rgb(160, 39, 36); transform-origin: 307.085px 184.184px;" id="elfu9wqv4e4id" class="animable"></path><path d="M312.73,181.05c0,.76.35,1.38.79,1.38s.79-.62.79-1.38-.35-1.38-.79-1.38S312.73,180.29,312.73,181.05Z" style="fill: rgb(38, 50, 56); transform-origin: 313.52px 181.05px;" id="elt3mzd72l3mq" class="animable"></path><ellipse cx="304.69" cy="181.05" rx="0.79" ry="1.38" style="fill: rgb(38, 50, 56); transform-origin: 304.69px 181.05px;" id="elgbxhjvzj4nd" class="animable"></ellipse><path d="M318,178a.41.41,0,0,1-.35-.18c-.05-.08-1.36-1.84-4.4-1.28a.42.42,0,0,1-.5-.34.44.44,0,0,1,.34-.5c3.6-.66,5.19,1.53,5.26,1.63a.43.43,0,0,1-.35.67Z" style="fill: rgb(38, 50, 56); transform-origin: 315.584px 176.788px;" id="elgrqnny44noa" class="animable"></path><path d="M303.35,177.44a.46.46,0,0,1-.2-.05.42.42,0,0,1-.18-.57,3.31,3.31,0,0,1,3.33-1.57.42.42,0,0,1,.36.48.41.41,0,0,1-.47.36,2.48,2.48,0,0,0-2.46,1.12A.45.45,0,0,1,303.35,177.44Z" style="fill: rgb(38, 50, 56); transform-origin: 304.793px 176.327px;" id="elmkgkx9pdbk" class="animable"></path><path d="M302.67,185.78a4.73,4.73,0,1,1,4.74-4.73A4.73,4.73,0,0,1,302.67,185.78Zm0-8.83a4.1,4.1,0,1,0,4.1,4.1A4.1,4.1,0,0,0,302.67,177Z" style="fill: rgb(255, 255, 255); transform-origin: 302.68px 181.05px;" id="el0jcj1q3ujjyp" class="animable"></path><path d="M314,185.78a4.73,4.73,0,1,1,4.73-4.73A4.74,4.74,0,0,1,314,185.78Zm0-8.83a4.1,4.1,0,1,0,4.09,4.1A4.11,4.11,0,0,0,314,177Z" style="fill: rgb(255, 255, 255); transform-origin: 314px 181.05px;" id="el2hl3w1hnf5b" class="animable"></path><line x1="307.41" y1="181.05" x2="309.23" y2="181.05" style="fill: none; stroke: rgb(255, 255, 255); stroke-miterlimit: 10; stroke-width: 0.941833px; transform-origin: 308.32px 181.05px;" id="elig5b47ajld" class="animable"></line><line x1="318.39" y1="181.92" x2="327.26" y2="184.05" style="fill: none; stroke: rgb(255, 255, 255); stroke-linecap: round; stroke-linejoin: round; stroke-width: 0.941833px; transform-origin: 322.825px 182.985px;" id="el2z1ndlquotb" class="animable"></line><g id="elelaf7wj5xe8"><path d="M321.5,200a22.6,22.6,0,0,1-2.56,5.91,19.54,19.54,0,0,0-.87-5Z" style="opacity: 0.2; transform-origin: 319.785px 202.955px;" class="animable"></path></g><g id="elizzsltg7kts"><polygon points="302.54 253.47 302.54 247.14 299.98 252.39 302.54 253.47" style="opacity: 0.2; transform-origin: 301.26px 250.305px;" class="animable"></polygon></g><g id="el6xbvezem50b"><polygon points="344.27 245.02 342.32 233.63 341.77 246.03 344.27 245.02" style="opacity: 0.2; transform-origin: 343.02px 239.83px;" class="animable"></polygon></g><path d="M358.22,268.92c-.12,8.33-3.87,12.48-14.84,13.66s-29.51-2.53-29.51-2.53c-2.36,1.52-7.76,0-7.76,0h-7.42l-2.52-7.35,9.27-2.26,7.42,1.85c11.13,1.52,33.05-1.68,33.05-1.68-.63-4.42-1.34-18.85-1.64-25.59l13.08-3.87C358.64,250,358.33,261.74,358.22,268.92Z" style="fill: rgb(181, 91, 82); transform-origin: 327.252px 261.981px;" id="els71n0px3r6l" class="animable"></path><path d="M164.77,225.42l8.85,45.11a4.32,4.32,0,0,0,4.23,3.47h74.93a4.3,4.3,0,0,0,4.23-5.06l-8-45.11a4.29,4.29,0,0,0-4.23-3.54H169A4.29,4.29,0,0,0,164.77,225.42Z" style="fill: rgb(64, 123, 255); transform-origin: 210.882px 247.145px;" id="el2brb7q7d6mg" class="animable"></path><g id="eljy7say8f7do"><path d="M245.87,220.29,255.23,274h0a2.24,2.24,0,0,0,2.21-2.64l-8.77-49.23a2.23,2.23,0,0,0-2.21-1.84Z" style="opacity: 0.2; transform-origin: 251.673px 247.145px;" class="animable"></path></g><path d="M174.5,278.31H289.74a4.3,4.3,0,0,0-4.31-4.31H178.83A4.32,4.32,0,0,0,174.5,278.31Z" style="fill: rgb(64, 123, 255); transform-origin: 232.12px 276.155px;" id="elkqlbxcul37i" class="animable"></path><g id="el8i8mnzst987"><path d="M251.67,278.31h38.07a4.3,4.3,0,0,0-4.31-4.31H256A4.32,4.32,0,0,0,251.67,278.31Z" style="opacity: 0.2; transform-origin: 270.705px 276.155px;" class="animable"></path></g><g id="eljbjm4lf6mn9"><path d="M201.73,248.82c.81,5.61,4.69,9.7,8.67,9.13s6.55-5.59,5.75-11.2-4.69-9.7-8.67-9.13S200.92,243.2,201.73,248.82Z" style="fill: rgb(255, 255, 255); opacity: 0.4; transform-origin: 208.939px 247.785px;" class="animable"></path></g><g id="elxwaf6nqro8"><path d="M174.5,278.31H289.74a4.3,4.3,0,0,0-4.31-4.31H178.83A4.32,4.32,0,0,0,174.5,278.31Z" style="opacity: 0.2; transform-origin: 232.12px 276.155px;" class="animable"></path></g><path d="M127.3,283.89h199a7.12,7.12,0,0,0-7.12-7.12H134.43a7.13,7.13,0,0,0-7.13,7.12Z" style="fill: rgb(38, 50, 56); transform-origin: 226.8px 280.33px;" id="elk8wnnod67g" class="animable"></path></g><defs>     <filter id="active" height="200%">         <feMorphology in="SourceAlpha" result="DILATED" operator="dilate" radius="2"></feMorphology>                <feFlood flood-color="#32DFEC" flood-opacity="1" result="PINK"></feFlood>        <feComposite in="PINK" in2="DILATED" operator="in" result="OUTLINE"></feComposite>        <feMerge>            <feMergeNode in="OUTLINE"></feMergeNode>            <feMergeNode in="SourceGraphic"></feMergeNode>        </feMerge>    </filter>    <filter id="hover" height="200%">        <feMorphology in="SourceAlpha" result="DILATED" operator="dilate" radius="2"></feMorphology>                <feFlood flood-color="#ff0000" flood-opacity="0.5" result="PINK"></feFlood>        <feComposite in="PINK" in2="DILATED" operator="in" result="OUTLINE"></feComposite>        <feMerge>            <feMergeNode in="OUTLINE"></feMergeNode>            <feMergeNode in="SourceGraphic"></feMergeNode>        </feMerge>            <feColorMatrix type="matrix" values="0   0   0   0   0                0   1   0   0   0                0   0   0   0   0                0   0   0   1   0 "></feColorMatrix>    </filter></defs></svg>